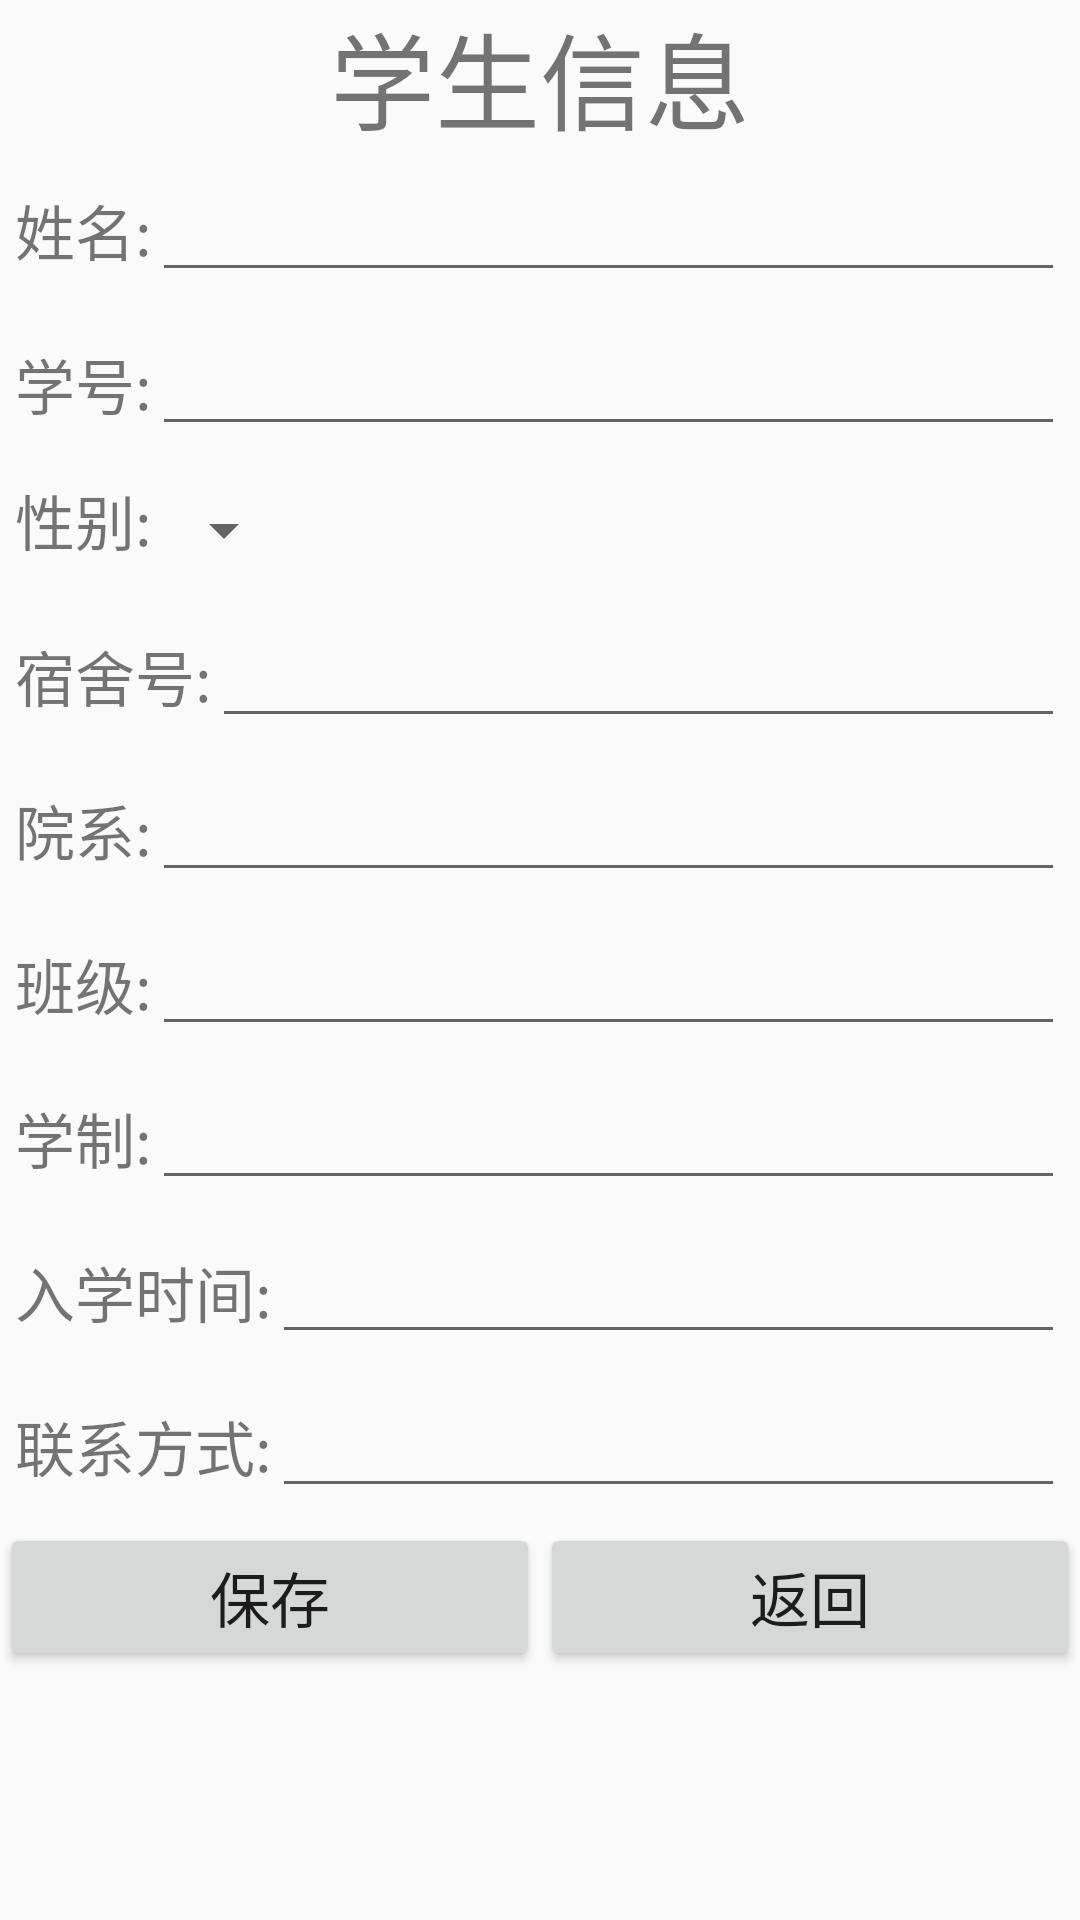

The Android layout XML behind this screen, and the referenced resources:
<!-- AndroidManifest.xml: application theme AppTheme -->
<!-- res/layout/activity_addstudent.xml -->
<?xml version="1.0" encoding="utf-8"?>
<LinearLayout xmlns:android="http://schemas.android.com/apk/res/android"
    xmlns:app="http://schemas.android.com/apk/res-auto"
    xmlns:tools="http://schemas.android.com/tools"
    android:layout_width="match_parent"
    android:layout_height="match_parent"
    tools:context="com.example.ui.ADDStudentActivity"
    android:orientation="vertical">
    <TextView
        android:layout_width="wrap_content"
        android:layout_height="wrap_content"
        android:text="学生信息"
        android:textSize="35dp"
        android:layout_gravity="center"/>
    <LinearLayout
        android:padding="5dp"
        android:layout_width="match_parent"
        android:layout_height="wrap_content"
        android:orientation="horizontal">
        <TextView

            android:layout_width="wrap_content"
            android:layout_height="wrap_content"
            android:text="姓名:"
            android:textSize="20sp"/>

        <EditText
            android:id="@+id/et_name"
            android:layout_width="match_parent"
            android:layout_height="wrap_content" />
    </LinearLayout>
    <LinearLayout
        android:padding="5dp"
        android:layout_width="match_parent"
        android:layout_height="wrap_content"
        android:orientation="horizontal">
        <TextView

            android:layout_width="wrap_content"
            android:layout_height="wrap_content"
            android:text="学号:"
            android:textSize="20sp"/>
        <EditText
            android:id="@+id/et_id"
            android:layout_width="match_parent"
            android:layout_height="wrap_content" />
    </LinearLayout>
    <LinearLayout
        android:padding="5dp"
        android:layout_width="match_parent"
        android:layout_height="wrap_content"
        android:orientation="horizontal">
        <TextView
            android:layout_width="wrap_content"
            android:layout_height="wrap_content"
            android:text="性别:"
            android:textSize="20sp"/>
        <Spinner
            android:id="@+id/sp_sex"
            android:layout_width="wrap_content"
            android:layout_height="36dp"
            android:ems="16"
            android:hint="住宿性别"
            android:prompt="@string/sex_prompt"
            android:spinnerMode="dialog"/>
    </LinearLayout>
    <LinearLayout
        android:padding="5dp"
        android:layout_width="match_parent"
        android:layout_height="wrap_content"
        android:orientation="horizontal">
        <TextView

            android:layout_width="wrap_content"
            android:layout_height="wrap_content"
            android:text="宿舍号:"
            android:textSize="20sp"/>
        <EditText
            android:id="@+id/et_dorm_id"
            android:layout_width="match_parent"
            android:layout_height="wrap_content" />
    </LinearLayout>
    <LinearLayout
        android:padding="5dp"
        android:layout_width="match_parent"
        android:layout_height="wrap_content"
        android:orientation="horizontal">
        <TextView

            android:layout_width="wrap_content"
            android:layout_height="wrap_content"
            android:text="院系:"
            android:textSize="20sp"/>
        <EditText
            android:id="@+id/et_faculty"
            android:layout_width="match_parent"
            android:layout_height="wrap_content" />
    </LinearLayout>
    <LinearLayout
        android:padding="5dp"
        android:layout_width="match_parent"
        android:layout_height="wrap_content"
        android:orientation="horizontal">
        <TextView

            android:layout_width="wrap_content"
            android:layout_height="wrap_content"
            android:text="班级:"
            android:textSize="20sp"/>
        <EditText
            android:id="@+id/et_class"
            android:layout_width="match_parent"
            android:layout_height="wrap_content" />
    </LinearLayout>
    <LinearLayout
        android:padding="5dp"
        android:layout_width="match_parent"
        android:layout_height="wrap_content"
        android:orientation="horizontal">
        <TextView

            android:layout_width="wrap_content"
            android:layout_height="wrap_content"
            android:text="学制:"
            android:textSize="20sp"/>
        <EditText
            android:id="@+id/et_educational"
            android:layout_width="match_parent"
            android:layout_height="wrap_content" />
    </LinearLayout>
    <LinearLayout
        android:padding="5dp"
        android:layout_width="match_parent"
        android:layout_height="wrap_content"
        android:orientation="horizontal">
        <TextView

            android:layout_width="wrap_content"
            android:layout_height="wrap_content"
            android:text="入学时间:"
            android:textSize="20sp"/>
        <EditText
            android:id="@+id/et_start_time"
            android:layout_width="match_parent"
            android:layout_height="wrap_content" />
    </LinearLayout>
    <LinearLayout
        android:padding="5dp"
        android:layout_width="match_parent"
        android:layout_height="wrap_content"
        android:orientation="horizontal">
        <TextView

            android:layout_width="wrap_content"
            android:layout_height="wrap_content"
            android:text="联系方式:"
            android:textSize="20sp"/>
        <EditText
            android:id="@+id/et_contact"
            android:layout_width="match_parent"
            android:layout_height="wrap_content" />
    </LinearLayout>
    <LinearLayout
        android:layout_width="match_parent"
        android:layout_height="wrap_content"
        android:gravity="center"
        android:orientation="horizontal">

        <Button
            android:id="@+id/btn_save2"
            android:layout_width="0dp"
            android:layout_height="wrap_content"
            android:layout_weight="1"
            android:text="保存"
            android:textSize="20sp" />

        <Button
            android:id="@+id/btn_cancel2"
            android:layout_width="0dp"
            android:layout_weight="1"
            android:layout_height="wrap_content"
            android:text="返回"
            android:textSize="20sp"/>
    </LinearLayout>

</LinearLayout>
<!-- resources referenced by this layout -->
<resources>
  <string name="sex_prompt">请选择性别</string>
  <style name="AppTheme" parent="Theme.AppCompat.Light.NoActionBar">
          
          <item name="colorPrimary">@color/colorPrimary</item>
          <item name="colorPrimaryDark">@color/colorPrimaryDark</item>
          <item name="colorAccent">@color/colorAccent</item>
          
          <item name="android:itemTextAppearance">@style/MenuItemTextStyle</item>
          
          <item name="actionOverflowMenuStyle">@style/PopupTheme</item>
      </style>
  <color name="colorPrimary">#008577</color>
  <color name="colorPrimaryDark">#00574B</color>
  <color name="colorAccent">#D81B60</color>
  <style name="MenuItemTextStyle" parent="android:style/TextAppearance.Widget.IconMenu.Item">
          <item name="android:textColor">@android:color/white</item>
          <item name="android:textSize">18sp</item>
      </style>
  <style name="PopupTheme" parent="Theme.AppCompat.DayNight">
          <item name="actionOverflowMenuStyle">@style/OverflowMenuStyle</item>
          <item name="android:actionOverflowMenuStyle">@style/OverflowMenuStyle</item>
          <item name="android:popupBackground">@android:color/black</item>
      </style>
  <style name="OverflowMenuStyle" parent="Widget.AppCompat.PopupMenu.Overflow">
          <item name="overlapAnchor">false</item>
      </style>
</resources>
